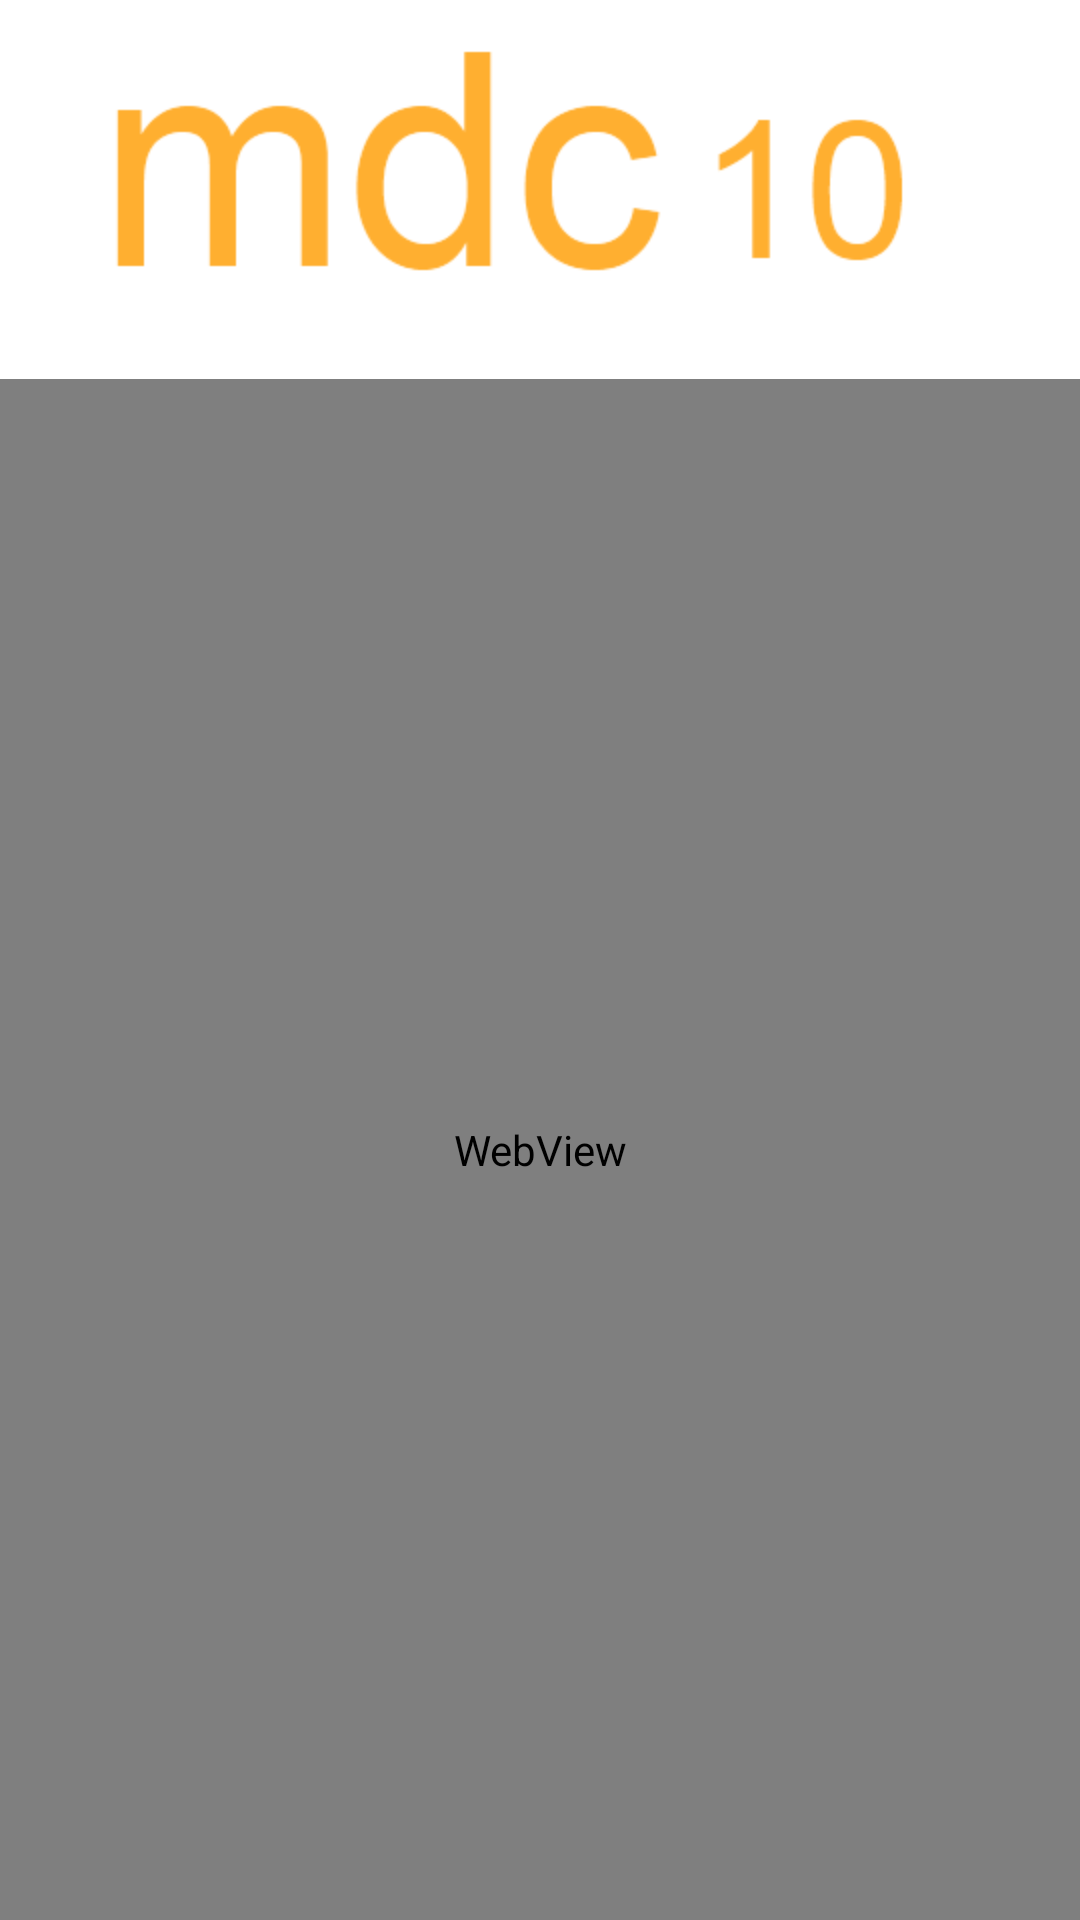

Reconstruct the res/layout file that produces this screen, plus the resources it refers to.
<!-- AndroidManifest.xml: application theme mdc.light -->
<!-- res/layout/web.xml -->
<?xml version="1.0" encoding="utf-8"?>

<LinearLayout
  xmlns:android="http://schemas.android.com/apk/res/android"
  android:layout_width="fill_parent"
  android:layout_height="fill_parent"
  android:layout_gravity="center_horizontal"
  android:orientation="vertical">
    <ImageView 
  	android:layout_width="wrap_content"
  	android:layout_height="wrap_content"
  	android:src="@drawable/logo"
  	android:layout_gravity="center_horizontal"
  	android:padding="10dip"
  	android:layout_marginBottom="25dip" />
  	<WebView android:id="@+id/hdcWebsiteView"
				android:layout_width="fill_parent"
				android:layout_height="fill_parent"/>
			 
</LinearLayout>
<!-- resources referenced by this layout -->
<resources>
  <!-- drawable logo: png bitmap (drawable-hdpi, 6692 bytes) -->
  <style name="mdc.light" parent="android:Theme.Light">
  		<item name="android:buttonStyle">@style/Button</item>
  	</style>
  <style name="Button" parent="@android:style/Widget.Button">
          <item name="android:gravity">center_vertical|center_horizontal</item>
          <item name="android:textColor">#FFFFFFFF</item>
          
          <item name="android:textSize">16dip</item>
          <item name="android:textStyle">bold</item>
          <item name="android:background">@drawable/default_button</item>
          <item name="android:focusable">true</item>
          <item name="android:clickable">true</item>
      </style>
  <!-- drawable default_button: vector/xml drawable (drawable, 2166 chars, omitted) -->
</resources>
